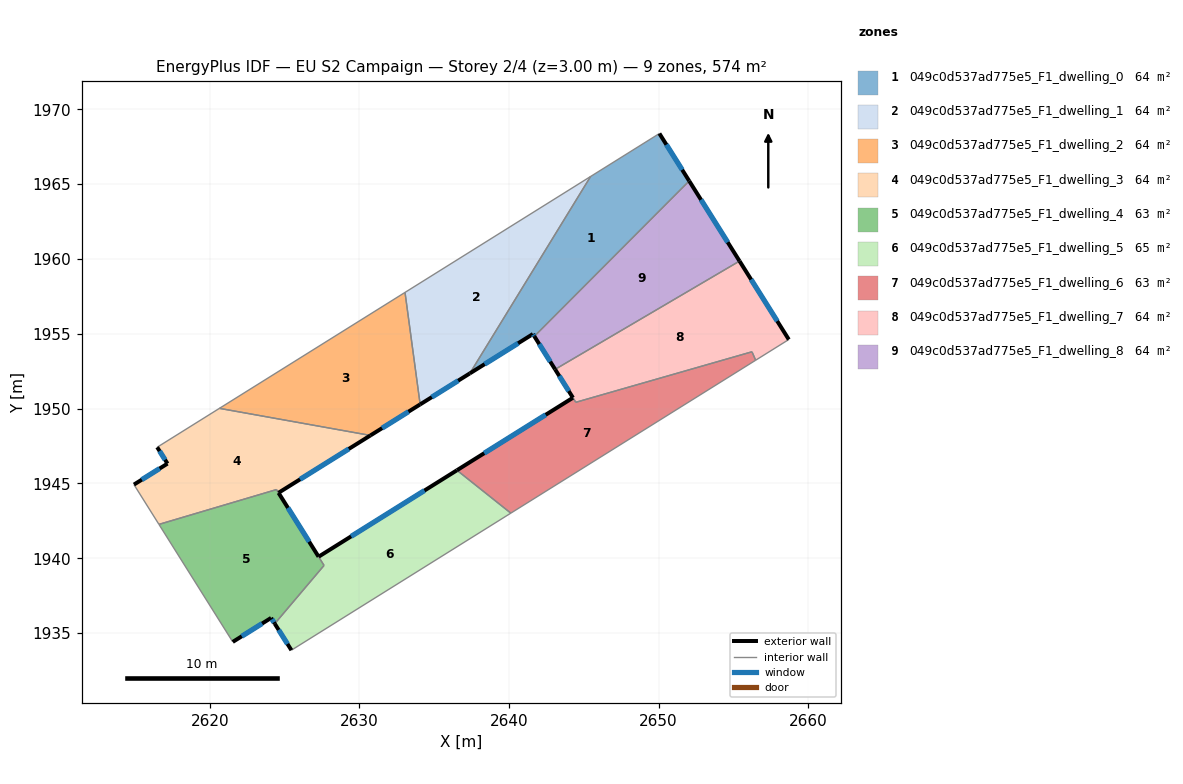
=== STOREY PLAN SPEC (per zone: floor XY polygon, exterior-wall plan segments, windows/doors) ===
zone 1: 049c0d537ad775e5_F1_dwelling_0  (63.8 m²)
  floor: (2650.05, 1968.39) (2652.04, 1965.22) (2641.70, 1954.83) (2641.60, 1954.98) (2637.38, 1952.35) (2645.46, 1965.51)
  exterior wall: (2641.60, 1954.98) – (2641.70, 1954.83)  [0.2 m]
    window: (2641.62, 1954.95) – (2641.67, 1954.87)  [0.2 m²]
  exterior wall: (2637.38, 1952.35) – (2641.60, 1954.98)  [5.0 m]
    window: (2638.37, 1952.97) – (2640.61, 1954.37)  [4.2 m²]
  exterior wall: (2652.04, 1965.22) – (2650.05, 1968.39)  [3.7 m]
    window: (2651.58, 1965.96) – (2650.52, 1967.64)  [3.2 m²]
  interior walls: 3
zone 2: 049c0d537ad775e5_F1_dwelling_1  (63.8 m²)
  floor: (2645.46, 1965.51) (2637.38, 1952.35) (2634.06, 1950.28) (2633.05, 1957.77)
  exterior wall: (2634.06, 1950.28) – (2637.38, 1952.35)  [3.9 m]
    window: (2634.84, 1950.77) – (2636.60, 1951.87)  [3.3 m²]
  interior walls: 3
zone 3: 049c0d537ad775e5_F1_dwelling_2  (63.8 m²)
  floor: (2633.05, 1957.77) (2634.06, 1950.28) (2630.74, 1948.21) (2620.65, 1950.02)
  exterior wall: (2630.74, 1948.21) – (2634.06, 1950.28)  [3.9 m]
    window: (2631.52, 1948.69) – (2633.28, 1949.79)  [3.3 m²]
  interior walls: 3
zone 4: 049c0d537ad775e5_F1_dwelling_3  (63.9 m²)
  floor: (2630.74, 1948.21) (2624.59, 1944.37) (2624.46, 1944.59) (2616.60, 1942.26) (2614.93, 1944.92) (2617.18, 1946.32) (2616.49, 1947.42) (2620.65, 1950.02)
  exterior wall: (2617.18, 1946.32) – (2614.93, 1944.92)  [2.6 m]
    window: (2616.65, 1945.99) – (2615.46, 1945.25)  [2.2 m²]
  exterior wall: (2616.49, 1947.42) – (2617.18, 1946.32)  [1.3 m]
    window: (2616.65, 1947.16) – (2617.01, 1946.58)  [1.1 m²]
  exterior wall: (2624.59, 1944.37) – (2630.74, 1948.21)  [7.2 m]
    window: (2626.04, 1945.27) – (2629.30, 1947.31)  [6.1 m²]
  interior walls: 5
zone 5: 049c0d537ad775e5_F1_dwelling_4  (62.9 m²)
  floor: (2624.60, 1944.37) (2627.64, 1939.52) (2624.34, 1935.62) (2624.10, 1936.01) (2621.54, 1934.41) (2616.60, 1942.26) (2624.46, 1944.59)
  exterior wall: (2624.10, 1936.01) – (2624.34, 1935.62)  [0.5 m]
    window: (2624.16, 1935.92) – (2624.29, 1935.72)  [0.4 m²]
  exterior wall: (2621.54, 1934.41) – (2624.10, 1936.01)  [3.0 m]
    window: (2622.14, 1934.78) – (2623.50, 1935.63)  [2.6 m²]
  exterior wall: (2627.27, 1940.10) – (2624.60, 1944.37)  [5.0 m]
    window: (2626.65, 1941.10) – (2625.23, 1943.37)  [4.3 m²]
  interior walls: 5
zone 6: 049c0d537ad775e5_F1_dwelling_5  (64.6 m²)
  floor: (2640.12, 1943.01) (2625.46, 1933.85) (2624.34, 1935.62) (2627.64, 1939.52) (2627.28, 1940.10) (2636.52, 1945.88)
  exterior wall: (2636.52, 1945.88) – (2627.28, 1940.10)  [10.9 m]
    window: (2634.35, 1944.52) – (2629.45, 1941.46)  [9.2 m²]
  exterior wall: (2624.34, 1935.62) – (2625.46, 1933.85)  [2.1 m]
    window: (2624.61, 1935.21) – (2625.20, 1934.27)  [1.8 m²]
  interior walls: 4
zone 7: 049c0d537ad775e5_F1_dwelling_6  (63.4 m²)
  floor: (2656.24, 1953.80) (2656.49, 1953.23) (2640.12, 1943.01) (2636.52, 1945.88) (2644.28, 1950.73) (2644.47, 1950.42)
  exterior wall: (2644.28, 1950.73) – (2636.52, 1945.88)  [9.1 m]
    window: (2642.45, 1949.59) – (2638.34, 1947.02)  [7.7 m²]
  interior walls: 5
zone 8: 049c0d537ad775e5_F1_dwelling_7  (64.3 m²)
  floor: (2655.41, 1959.86) (2658.70, 1954.62) (2656.49, 1953.24) (2656.24, 1953.80) (2644.47, 1950.42) (2643.08, 1952.62)
  exterior wall: (2658.70, 1954.62) – (2655.41, 1959.86)  [6.2 m]
    window: (2657.93, 1955.85) – (2656.18, 1958.63)  [5.2 m²]
  exterior wall: (2643.08, 1952.62) – (2644.27, 1950.73)  [2.2 m]
    window: (2643.36, 1952.18) – (2644.00, 1951.17)  [1.9 m²]
  interior walls: 5
zone 9: 049c0d537ad775e5_F1_dwelling_8  (63.8 m²)
  floor: (2652.04, 1965.22) (2655.41, 1959.86) (2643.08, 1952.62) (2641.70, 1954.83)
  exterior wall: (2641.70, 1954.83) – (2643.08, 1952.62)  [2.6 m]
    window: (2642.02, 1954.31) – (2642.76, 1953.14)  [2.2 m²]
  exterior wall: (2655.41, 1959.86) – (2652.04, 1965.22)  [6.3 m]
    window: (2654.62, 1961.12) – (2652.83, 1963.96)  [5.3 m²]
  interior walls: 2

=== DERIVED (storey summary) ===
Building: EU S2 Campaign
Storey: 2 of 4  (floor level z = 3.00 m)
Storey gross floor area: 574.4 m²
Zones on this storey: 9
  - 049c0d537ad775e5_F1_dwelling_0: floor 63.8 m²; exterior wall 8.9 m (26.7 m²); 3 window(s) 7.5 m²; WWR 28.1%
  - 049c0d537ad775e5_F1_dwelling_1: floor 63.8 m²; exterior wall 3.9 m (11.7 m²); 1 window(s) 3.3 m²; WWR 28.1%
  - 049c0d537ad775e5_F1_dwelling_2: floor 63.8 m²; exterior wall 3.9 m (11.8 m²); 1 window(s) 3.3 m²; WWR 28.1%
  - 049c0d537ad775e5_F1_dwelling_3: floor 63.9 m²; exterior wall 11.2 m (33.5 m²); 3 window(s) 9.4 m²; WWR 28.1%
  - 049c0d537ad775e5_F1_dwelling_4: floor 62.9 m²; exterior wall 8.5 m (25.6 m²); 3 window(s) 7.2 m²; WWR 28.1%
  - 049c0d537ad775e5_F1_dwelling_5: floor 64.6 m²; exterior wall 13.0 m (39.0 m²); 2 window(s) 11.0 m²; WWR 28.1%
  - 049c0d537ad775e5_F1_dwelling_6: floor 63.4 m²; exterior wall 9.1 m (27.4 m²); 1 window(s) 7.7 m²; WWR 28.1%
  - 049c0d537ad775e5_F1_dwelling_7: floor 64.3 m²; exterior wall 8.4 m (25.3 m²); 2 window(s) 7.1 m²; WWR 28.1%
  - 049c0d537ad775e5_F1_dwelling_8: floor 63.8 m²; exterior wall 8.9 m (26.8 m²); 2 window(s) 7.5 m²; WWR 28.1%
Zone adjacency (shared interzone walls):
  - 049c0d537ad775e5_F1_dwelling_0 ↔ 049c0d537ad775e5_F1_dwelling_1
  - 049c0d537ad775e5_F1_dwelling_0 ↔ 049c0d537ad775e5_F1_dwelling_8
  - 049c0d537ad775e5_F1_dwelling_1 ↔ 049c0d537ad775e5_F1_dwelling_2
  - 049c0d537ad775e5_F1_dwelling_2 ↔ 049c0d537ad775e5_F1_dwelling_3
  - 049c0d537ad775e5_F1_dwelling_3 ↔ 049c0d537ad775e5_F1_dwelling_4
  - 049c0d537ad775e5_F1_dwelling_4 ↔ 049c0d537ad775e5_F1_dwelling_5
  - 049c0d537ad775e5_F1_dwelling_5 ↔ 049c0d537ad775e5_F1_dwelling_6
  - 049c0d537ad775e5_F1_dwelling_6 ↔ 049c0d537ad775e5_F1_dwelling_7
  - 049c0d537ad775e5_F1_dwelling_7 ↔ 049c0d537ad775e5_F1_dwelling_8